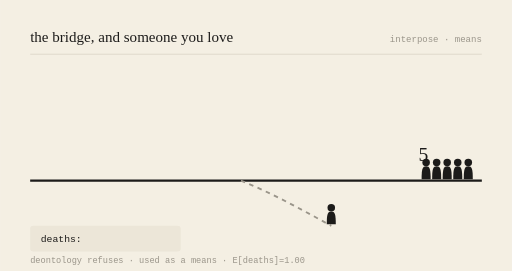
t = 0.00 s
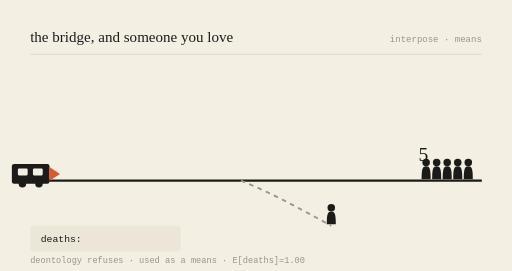
t = 0.78 s
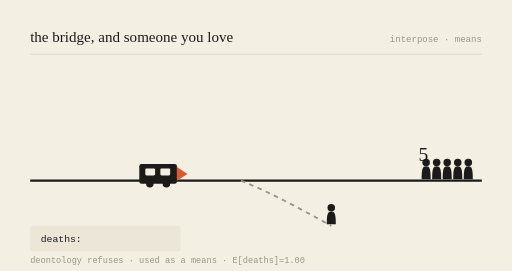
t = 2.16 s
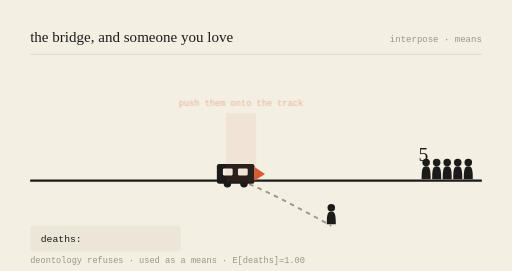
t = 3.00 s
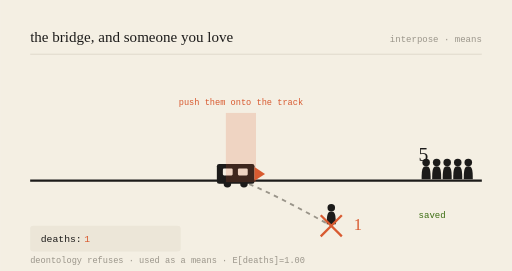
t = 3.99 s
t = 5.00 s: frame unchanged from t = 3.99 s, image omitted

The animated SVG that drew these frames (rendered in a browser with its animation timeline set to each time). Animation: 6 SMIL elements (animate=5,animateTransform=1); one cycle of 6.00 s, repeats indefinitely.

<svg viewBox="0 0 680 360" xmlns="http://www.w3.org/2000/svg" role="img" aria-labelledby="t-gen-20260916">
<title id="t-gen-20260916">the bridge, and someone you love — animated</title>
<rect width="680" height="360" fill="#F4EFE3"/>
<text x="40" y="56" font-family="var(--font-serif), Georgia, serif" font-size="20" fill="#1c1b1a">the bridge, and someone you love</text>
<text x="640" y="56" text-anchor="end" font-family="monospace" font-size="12" fill="#9a958a">interpose · means</text>
<line x1="40" y1="72" x2="640" y2="72" stroke="#d8d2c4" stroke-width="1"/>

<line x1="40" y1="240" x2="640" y2="240" stroke="#1c1b1a" stroke-width="3"/>
<path d="M320,240 C 360,256 400,278 440,300" stroke="#9a958a" stroke-width="2.5" fill="none" stroke-dasharray="6 6"/>

<g transform="translate(566,240) scale(1)" fill="#1c1b1a"><circle cx="0" cy="-24" r="5"/><path d="M0,-19 C-5,-19 -6,-15 -6,-2 L6,-2 C6,-15 5,-19 0,-19 Z"/></g><g transform="translate(580,240) scale(1)" fill="#1c1b1a"><circle cx="0" cy="-24" r="5"/><path d="M0,-19 C-5,-19 -6,-15 -6,-2 L6,-2 C6,-15 5,-19 0,-19 Z"/></g><g transform="translate(594,240) scale(1)" fill="#1c1b1a"><circle cx="0" cy="-24" r="5"/><path d="M0,-19 C-5,-19 -6,-15 -6,-2 L6,-2 C6,-15 5,-19 0,-19 Z"/></g><g transform="translate(608,240) scale(1)" fill="#1c1b1a"><circle cx="0" cy="-24" r="5"/><path d="M0,-19 C-5,-19 -6,-15 -6,-2 L6,-2 C6,-15 5,-19 0,-19 Z"/></g><g transform="translate(622,240) scale(1)" fill="#1c1b1a"><circle cx="0" cy="-24" r="5"/><path d="M0,-19 C-5,-19 -6,-15 -6,-2 L6,-2 C6,-15 5,-19 0,-19 Z"/></g>
<text x="556" y="214" font-family="var(--font-serif), Georgia, serif" font-size="26" fill="#1c1b1a">5</text>
<g opacity="0"><text x="556" y="290" font-family="monospace" font-size="12" fill="#3B6D11">saved</text><animate attributeName="opacity" values="0;0;1;1;0" keyTimes="0;0.52;0.57;0.92;1" dur="6s" repeatCount="indefinite"/></g>

<g transform="translate(440,300) scale(1)" fill="#1c1b1a"><circle cx="0" cy="-24" r="5"/><path d="M0,-19 C-5,-19 -6,-15 -6,-2 L6,-2 C6,-15 5,-19 0,-19 Z"/></g>
<g opacity="0"><line x1="426" y1="286" x2="454" y2="314" stroke="#D85A30" stroke-width="3"/><line x1="454" y1="286" x2="426" y2="314" stroke="#D85A30" stroke-width="3"/><animate attributeName="opacity" values="0;0;1;1;0" keyTimes="0;0.5;0.55;0.95;1" dur="6s" repeatCount="indefinite"/></g>
<text x="470" y="306" font-family="var(--font-serif), Georgia, serif" font-size="22" fill="#D85A30" opacity="0">1<animate attributeName="opacity" values="0;0;1;1;0" keyTimes="0;0.52;0.57;0.95;1" dur="6s" repeatCount="indefinite"/></text>

<g><animateTransform attributeName="transform" type="translate" values="-150,0;218,0;218,0;218,0;-150,0" keyTimes="0;0.5;0.55;0.9;1" dur="6s" repeatCount="indefinite"/>
<rect x="70" y="218" width="50" height="26" rx="3" fill="#1c1b1a"/>
<rect x="78" y="224" width="13" height="9" rx="1.5" fill="#F4EFE3"/>
<rect x="98" y="224" width="13" height="9" rx="1.5" fill="#F4EFE3"/>
<circle cx="84" cy="244" r="5" fill="#1c1b1a"/><circle cx="106" cy="244" r="5" fill="#1c1b1a"/>
<path d="M120,222 L134,231 L120,240 Z" fill="#D85A30"/></g>

<g opacity="0"><rect x="300" y="150" width="40" height="92" fill="#D85A30" opacity="0.18"/><text x="320" y="140" text-anchor="middle" font-family="monospace" font-size="11.5" fill="#D85A30">push them onto the track</text><animate attributeName="opacity" values="0;0;1;1;0" keyTimes="0;0.48;0.53;0.9;1" dur="6s" repeatCount="indefinite"/></g>

<rect x="40" y="300" width="200" height="34" rx="4" fill="#ece6d8"/>
<text x="54" y="322" font-family="monospace" font-size="13" fill="#1c1b1a">deaths: </text>
<text x="112" y="322" font-family="monospace" font-size="13" fill="#D85A30" opacity="0">1<animate attributeName="opacity" values="0;0;1;1;0" keyTimes="0;0.52;0.57;0.95;1" dur="6s" repeatCount="indefinite"/></text>
<text x="40" y="350" font-family="monospace" font-size="11.5" fill="#9a958a">deontology refuses · used as a means · E[deaths]=1.00</text>
</svg>
